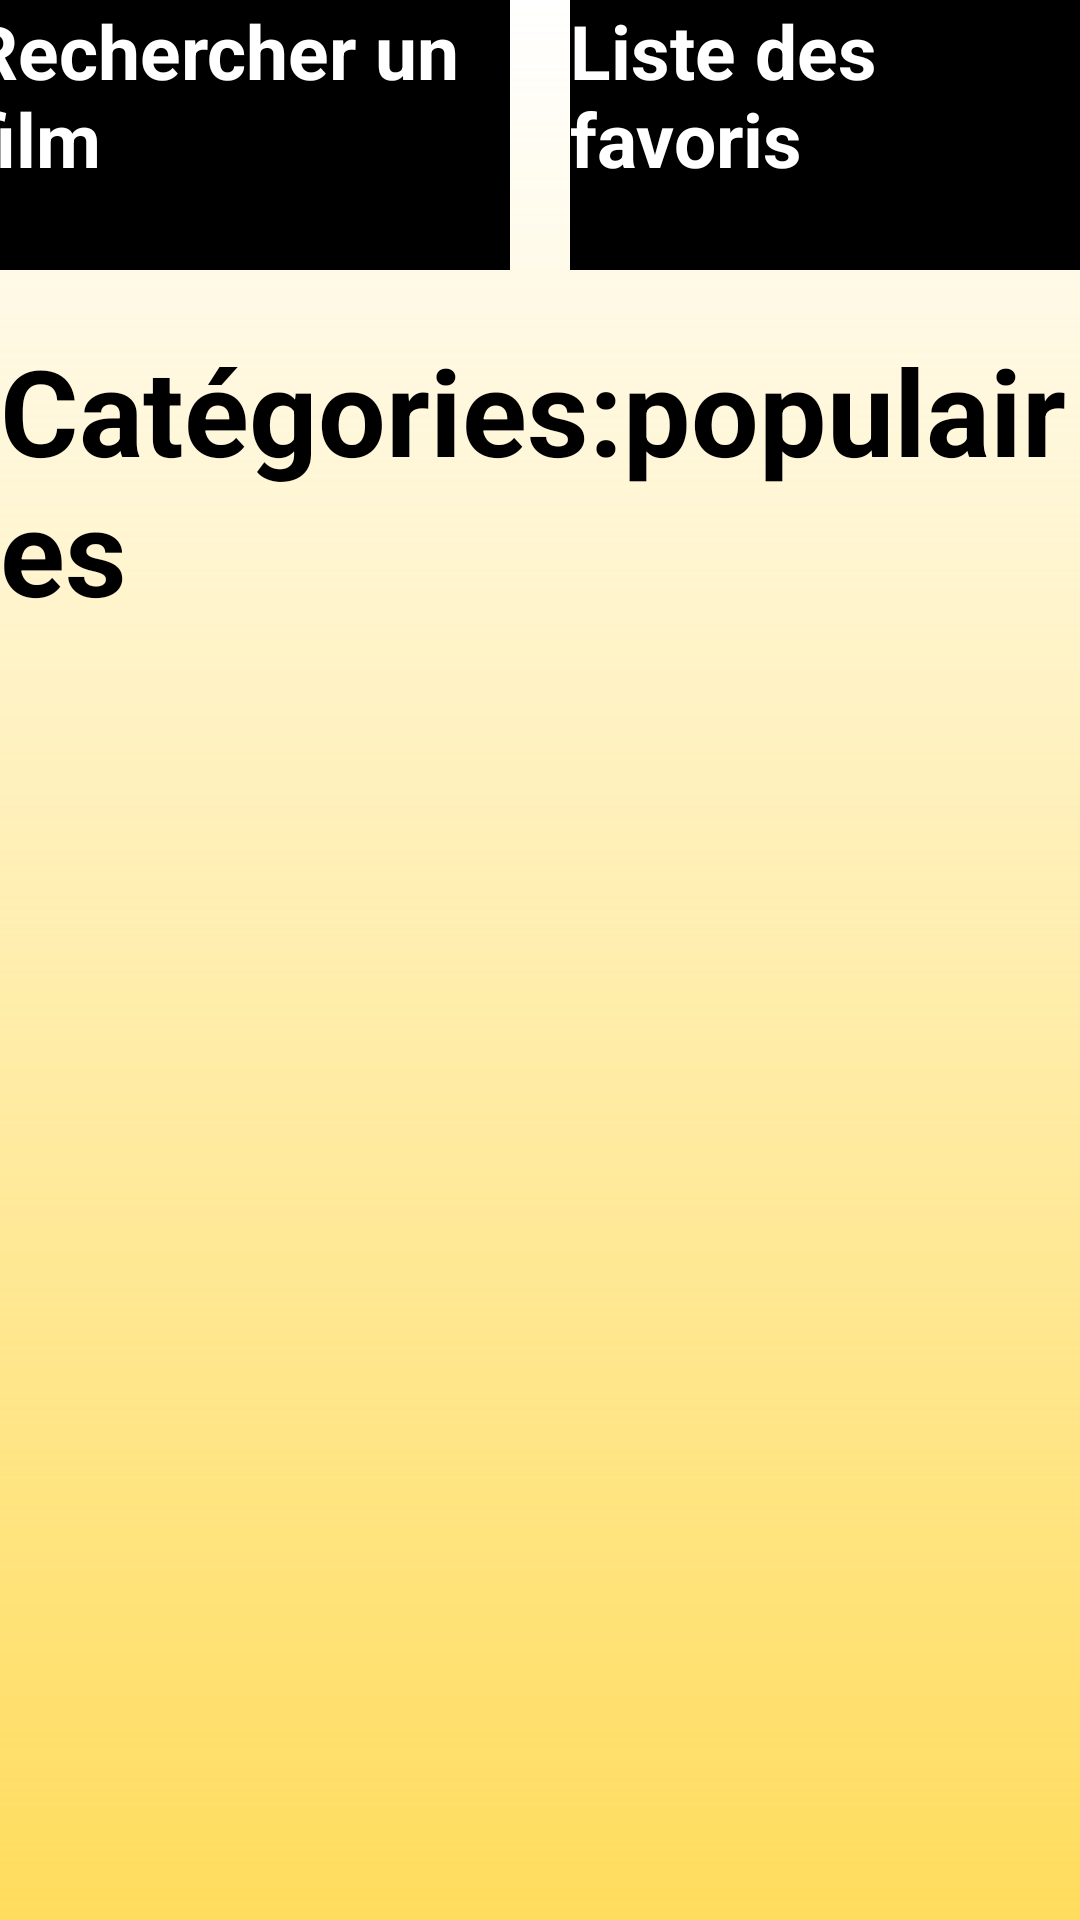

Write the Android layout XML for this screen, with the resource values it uses.
<!-- AndroidManifest.xml: application theme Base.Theme.Filmenstreaming -->
<!-- res/layout/activity_main.xml -->
<?xml version="1.0" encoding="utf-8"?>
<androidx.constraintlayout.widget.ConstraintLayout xmlns:android="http://schemas.android.com/apk/res/android"
    xmlns:app="http://schemas.android.com/apk/res-auto"
    xmlns:tools="http://schemas.android.com/tools"
    android:layout_width="match_parent"
    android:layout_height="match_parent"
    android:background="@drawable/background"
    >


    <LinearLayout
        android:layout_width="match_parent"
        android:layout_height="match_parent"
        android:orientation="vertical">



        <LinearLayout
            android:layout_width="match_parent"
            android:layout_height="wrap_content"
            android:orientation="horizontal"
            android:gravity="center"
            android:layout_marginBottom="20dp">

            <Button
                android:id="@+id/Search_Button"
                android:layout_width="180dp"
                android:layout_height="90dp"
                android:layout_gravity="center"
                android:layout_marginRight="10dp"
                android:text="Rechercher un film"
                android:textColor="#FFFFFF"
                android:textStyle="bold"
                android:textSize="25dp"
                android:background="@color/black"
                />

            <Button
                android:id="@+id/Fav_Button"
                android:layout_width="180dp"
                android:layout_height="90dp"
                android:layout_gravity="center"
                android:text="Liste des favoris"
                android:textColor="#FFFFFF"
                android:layout_marginLeft="10dp"
                android:textStyle="bold"
                android:textSize="25dp"
                android:background="@color/black"
                />
        </LinearLayout>

        <TextView
            android:layout_width="wrap_content"
            android:layout_height="wrap_content"
            android:text="Catégories:populaires"
            android:layout_gravity="center"
            android:textSize="40dp"
            android:textStyle="bold"
            android:textColor="@color/black"
            android:layout_marginBottom="20dp"
            />

        <LinearLayout
            android:layout_width="match_parent"
            android:layout_height="wrap_content">

            <androidx.recyclerview.widget.RecyclerView
                android:id="@+id/list_popular_recyclerview"
                android:layout_width="match_parent"
                android:layout_height="wrap_content"
                app:layoutManager="androidx.recyclerview.widget.LinearLayoutManager"
                android:orientation="horizontal"/>

        </LinearLayout>

    </LinearLayout>


</androidx.constraintlayout.widget.ConstraintLayout>
<!-- resources referenced by this layout -->
<resources>
  <color name="black">#FF000000</color>
  <!-- drawable background (drawable) -->
  <?xml version="1.0" encoding="utf-8"?>
  
  
  <shape xmlns:android="http://schemas.android.com/apk/res/android">
      <gradient
  
          android:endColor="@color/orange_3"
          android:type="linear"
          android:angle="270"
          />
  </shape>
  <style name="Base.Theme.Filmenstreaming" parent="Theme.Material3.DayNight.NoActionBar">
          <item name="colorPrimary">@color/orange_1</item>
          <item name="colorPrimaryVariant">@color/jaunepale</item>
          <item name="colorOnPrimary">@color/black</item>
          <item name="android:statusBarColor">?attr/colorPrimaryVariant</item>
      </style>
  <color name="orange_3">#D3FFD53B</color>
  <color name="orange_1">#FFFF7733</color>
  <color name="jaunepale">#FFFFD080</color>
</resources>
